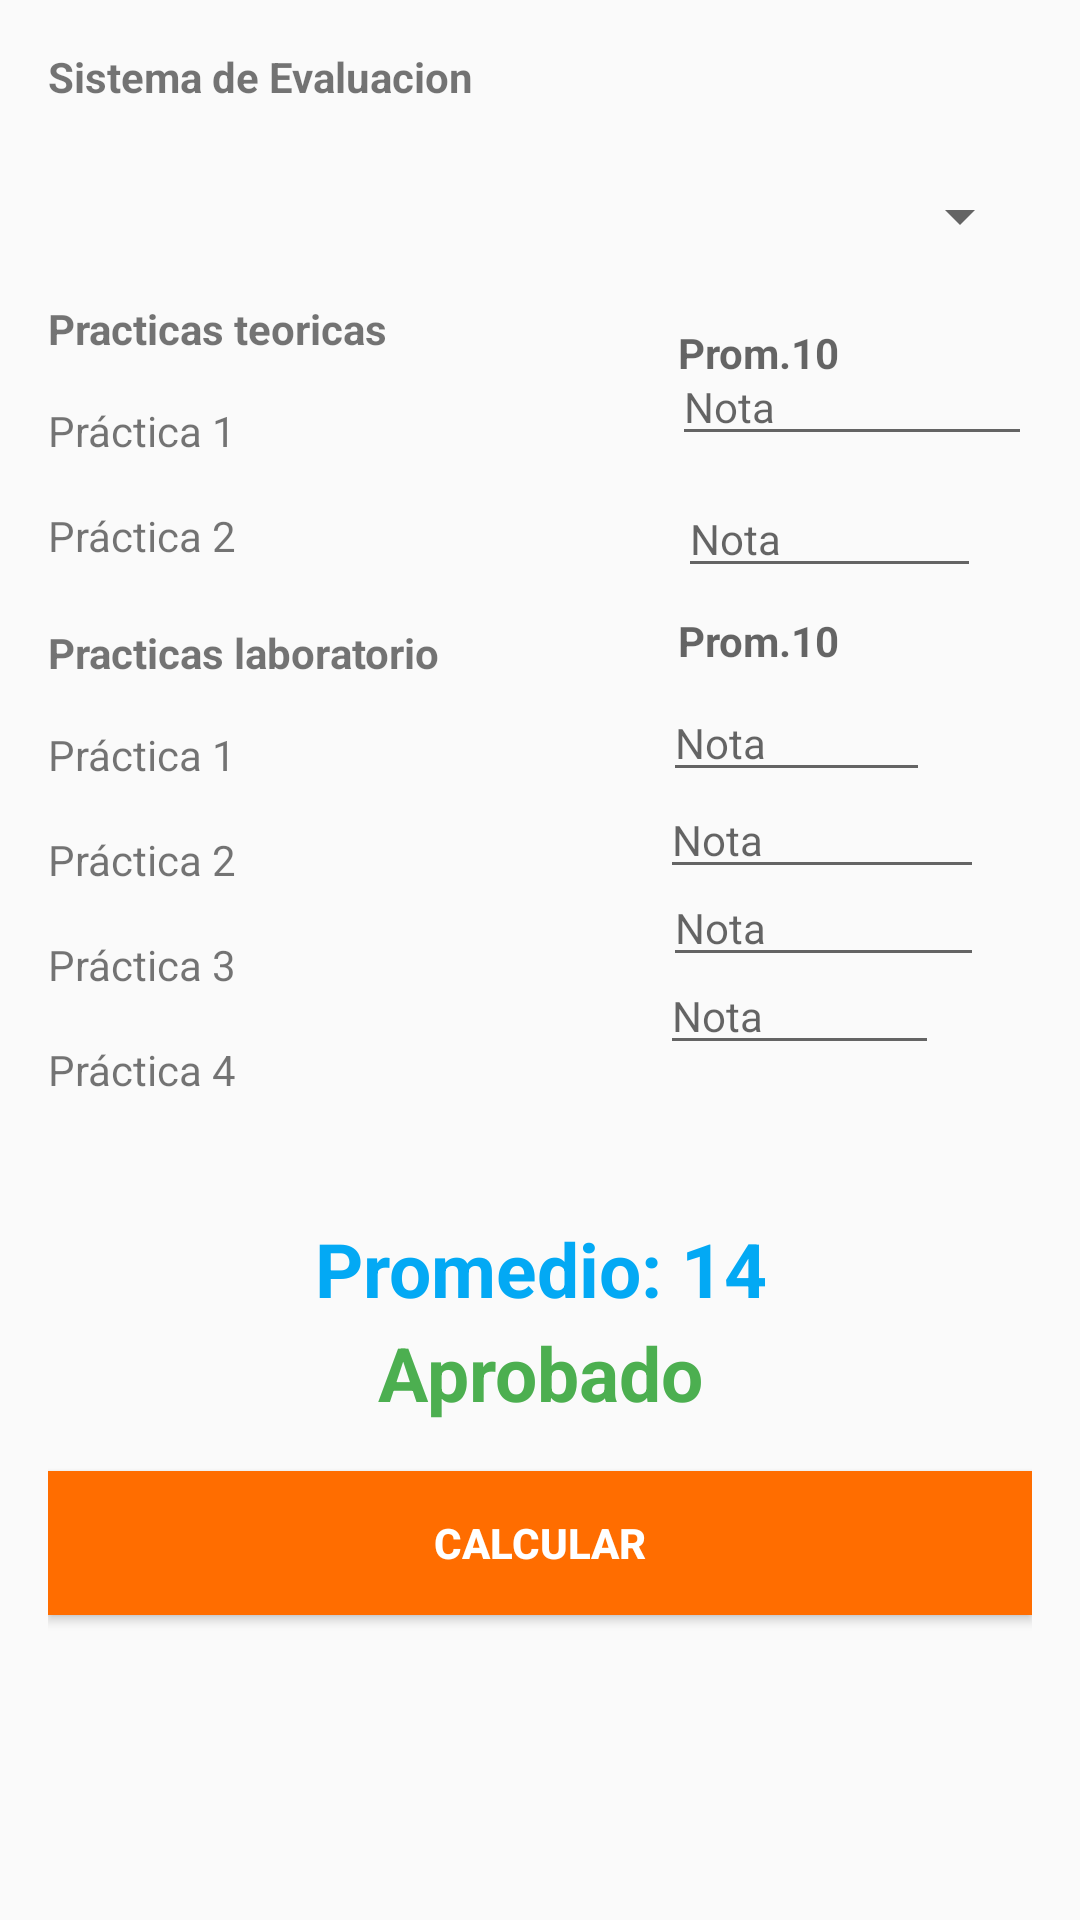

The Android layout XML behind this screen, and the referenced resources:
<!-- AndroidManifest.xml: application theme AppTheme -->
<!-- res/layout/activity_main.xml -->
<?xml version="1.0" encoding="utf-8"?>
<RelativeLayout xmlns:android="http://schemas.android.com/apk/res/android"
    xmlns:app="http://schemas.android.com/apk/res-auto"
    xmlns:tools="http://schemas.android.com/tools"
    android:layout_width="match_parent"
    android:layout_height="match_parent"
    android:padding="16sp"
    tools:context=".MainActivity"
    >
    <TextView
        android:id="@+id/text1"
        android:layout_width="match_parent"
        android:layout_height="wrap_content"
        android:layout_marginBottom="25dp"
        android:textStyle="bold"
        android:text="Sistema de Evaluacion"/>

    <Spinner
        android:id="@+id/spinner1"
        android:layout_below="@+id/text1"
        android:layout_width="match_parent"
        android:layout_height="wrap_content"
        android:layout_marginBottom="16dp"

       />

    <TextView
        android:id="@+id/prom1"
        android:layout_width="101dp"
        android:layout_height="wrap_content"
        android:layout_below="@+id/spinner1"
        android:layout_alignParentEnd="true"
        android:layout_marginTop="8dp"
        android:layout_marginEnd="17dp"
        android:textStyle="bold"
        android:hint="Prom.10"/>

    <EditText
        android:id="@+id/prom1a"
        android:layout_width="120dp"
        android:layout_height="wrap_content"
        android:layout_below="@+id/spinner1"
        android:layout_alignParentEnd="true"
        android:layout_marginTop="16dp"
        android:layout_marginEnd="0dp"
        android:hint="Nota "
        android:textSize="14sp" />

    <TextView
        android:id="@+id/teoria"
        android:layout_width="wrap_content"
        android:layout_height="wrap_content"
        android:layout_marginBottom="15dp"
        android:textStyle="bold"
        android:text="Practicas teoricas"
        android:layout_below="@+id/spinner1"

        />





    <TextView
        android:id="@+id/p1"
        android:layout_width="wrap_content"
        android:layout_height="wrap_content"
        android:layout_marginBottom="16dp"
        android:layout_below="@+id/teoria"
        android:text="Práctica 1"
        />

    <EditText
        android:id="@+id/prom1b"
        android:layout_width="101dp"
        android:layout_height="wrap_content"
        android:layout_below="@+id/prom1a"
        android:layout_alignParentEnd="true"
        android:layout_marginTop="8dp"
        android:layout_marginEnd="17dp"
        android:textSize="14sp"
        android:hint="Nota "/>



    <TextView
        android:id="@+id/p2"
        android:layout_width="wrap_content"
        android:layout_height="wrap_content"
        android:layout_marginBottom="20dp"
        android:layout_below="@+id/p1"
        android:text="Práctica 2"


        />

    //////////////////
    <TextView
        android:id="@+id/laboratorio"
        android:layout_width="wrap_content"
        android:layout_height="wrap_content"
        android:layout_marginBottom="15dp"
        android:textStyle="bold"
        android:text="Practicas laboratorio"
        android:layout_below="@+id/p2"
        />

    <TextView
        android:id="@+id/prom2"
        android:layout_width="101dp"
        android:layout_height="wrap_content"
        android:layout_below="@+id/prom1b"
        android:layout_alignParentEnd="true"
        android:layout_marginTop="8dp"
        android:layout_marginEnd="17dp"
        android:textStyle="bold"
        android:hint="Prom.10"/>



    <TextView
        android:id="@+id/p11"
        android:layout_width="wrap_content"
        android:layout_height="wrap_content"
        android:layout_marginBottom="16dp"
        android:layout_below="@+id/laboratorio"
        android:text="Práctica 1"
        />

    <EditText
        android:id="@+id/prom1c"
        android:layout_width="89dp"
        android:layout_height="wrap_content"
        android:layout_below="@+id/prom2"
        android:layout_alignParentEnd="true"
        android:layout_marginTop="5dp"
        android:layout_marginEnd="34dp"
        android:hint="Nota "
        android:textSize="14sp" />



    <TextView
        android:id="@+id/p12"
        android:layout_width="wrap_content"
        android:layout_height="wrap_content"
        android:layout_marginBottom="16dp"
        android:layout_below="@+id/p11"
        android:text="Práctica 2"

        />



    <TextView
        android:id="@+id/p13"
        android:layout_width="wrap_content"
        android:layout_height="wrap_content"
        android:layout_marginBottom="16dp"
        android:layout_below="@+id/p12"
        android:text="Práctica 3"

        />

    <EditText
        android:id="@+id/prom1d"
        android:layout_width="108dp"
        android:layout_height="wrap_content"
        android:layout_below="@+id/prom1c"
        android:layout_alignParentEnd="true"
        android:layout_marginTop="-4dp"
        android:layout_marginEnd="16dp"
        android:hint="Nota "
        android:textSize="14sp" />



    <TextView
        android:id="@+id/p14"
        android:layout_width="wrap_content"
        android:layout_height="wrap_content"
        android:layout_marginBottom="40dp"
        android:layout_below="@+id/p13"
        android:text="Práctica 4"

        />

    <EditText
        android:id="@+id/prom1e"
        android:layout_width="107dp"
        android:layout_height="wrap_content"
        android:layout_below="@+id/prom1d"
        android:layout_alignParentEnd="true"
        android:layout_marginTop="-7dp"
        android:layout_marginEnd="16dp"
        android:hint="Nota "
        android:textSize="14sp" />

    <EditText
        android:id="@+id/prom1f"
        android:layout_width="93dp"
        android:layout_height="wrap_content"
        android:layout_below="@+id/prom1e"
        android:layout_alignParentEnd="true"
        android:layout_marginTop="-7dp"
        android:layout_marginEnd="31dp"
        android:hint="Nota "
        android:textSize="14sp" />




    <TextView
        android:id="@+id/promedio"
        android:layout_width="match_parent"
        android:layout_height="wrap_content"
        android:textAlignment="center"
        android:layout_marginBottom="1dp"
        android:layout_below="@id/p14"
        android:textSize="25sp"
        android:textColor="#03a9f4"
        android:textStyle="bold"
        android:text="Promedio: 14"
        />

    <TextView
        android:id="@+id/resultado"
        android:layout_width="match_parent"
        android:layout_height="wrap_content"
        android:textAlignment="center"
        android:layout_marginBottom="16dp"
        android:layout_below="@id/promedio"
        android:textSize="25sp"
        android:textColor="#4caf50"
        android:textStyle="bold"
        android:text="Aprobado"
        />

    <Button
        android:id="@+id/resultado2"
        android:layout_width="match_parent"
        android:layout_height="wrap_content"
        android:layout_below="@+id/resultado"
        android:background="#ff6d00"
        android:text="Calcular"
        android:textAlignment="center"
        android:textColor="#fff"
        android:textStyle="bold"/>
</RelativeLayout>
<!-- resources referenced by this layout -->
<resources>
  <style name="AppTheme" parent="Theme.AppCompat.Light.DarkActionBar">
          
          <item name="colorPrimary">@color/colorPrimary</item>
          <item name="colorPrimaryDark">@color/colorPrimaryDark</item>
          <item name="colorAccent">@color/colorAccent</item>
          <item name="color">#009</item>
      </style>
  <!-- not gathered from this repository: default colours our renderer supplied (Android Studio template values) -->
  <color name="colorPrimary">#FF6200EE</color>
  <color name="colorPrimaryDark">#FF3700B3</color>
  <color name="colorAccent">#FF03DAC5</color>
</resources>
